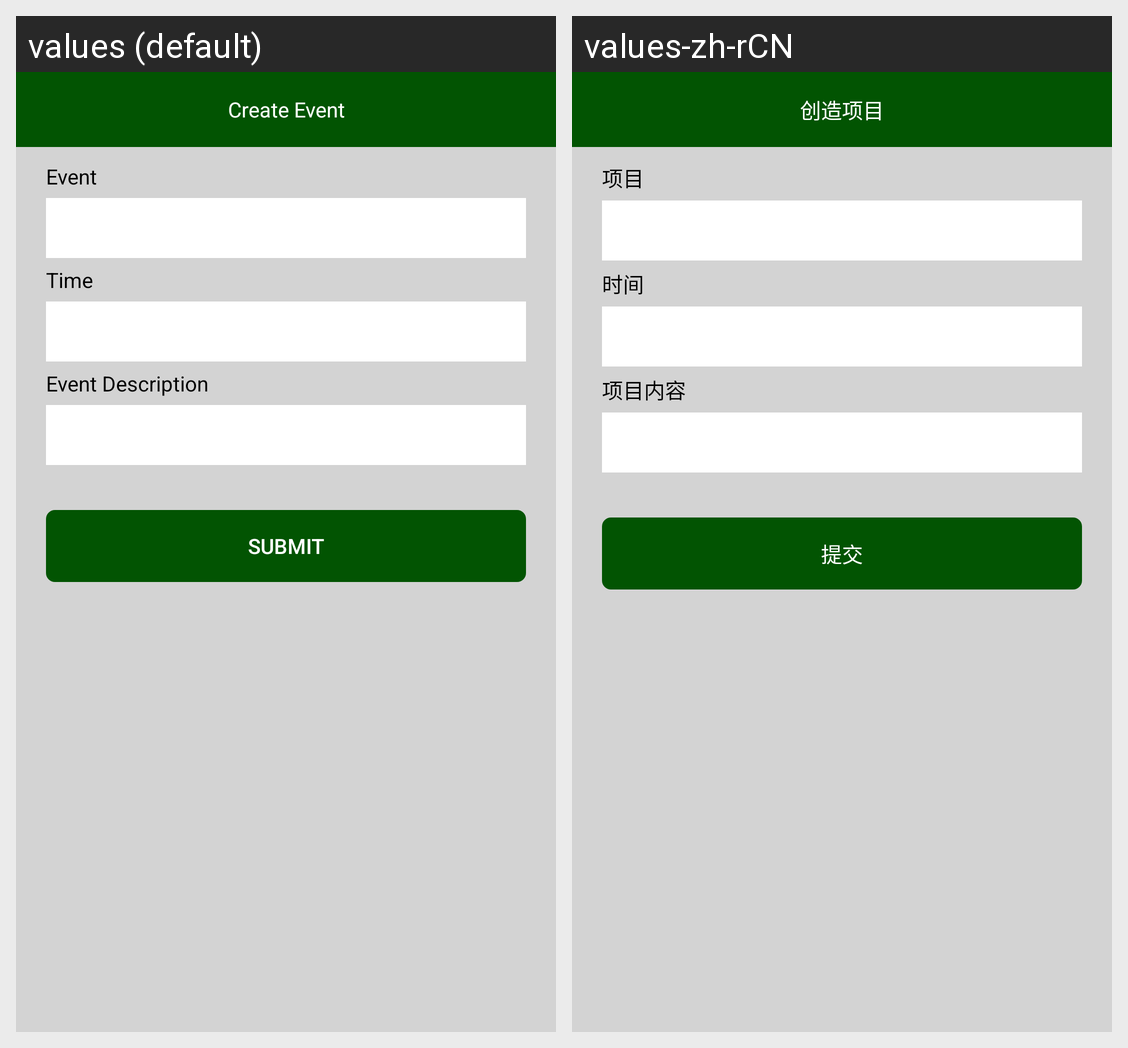

Here is an Android app screen in its default locale and in the app's own translations. Write out the translated-string differences for the strings that appear on this screen.
Android screen res/layout/event_dialogue.xml rendered under 2 locales, left to right: values (default), values-zh-rCN. Device: Nexus 5 (rendered at 1080×1920; each locale shown at half size, 540×960, under a caption strip naming it); theme AppTheme.
Strings drawn on this screen, with the default value and each locale's value (text and hints the layout hard-codes, and strings that could not be matched under every locale, appear in the picture but are not listed):

createEvent
  values: Create Event
  values-zh-rCN: 创造项目

event
  values: Event
  values-zh-rCN: 项目

time
  values: Time
  values-zh-rCN: 时间

eventDescription
  values: Event Description
  values-zh-rCN: 项目内容

submit
  values: Submit
  values-zh-rCN: 提交
